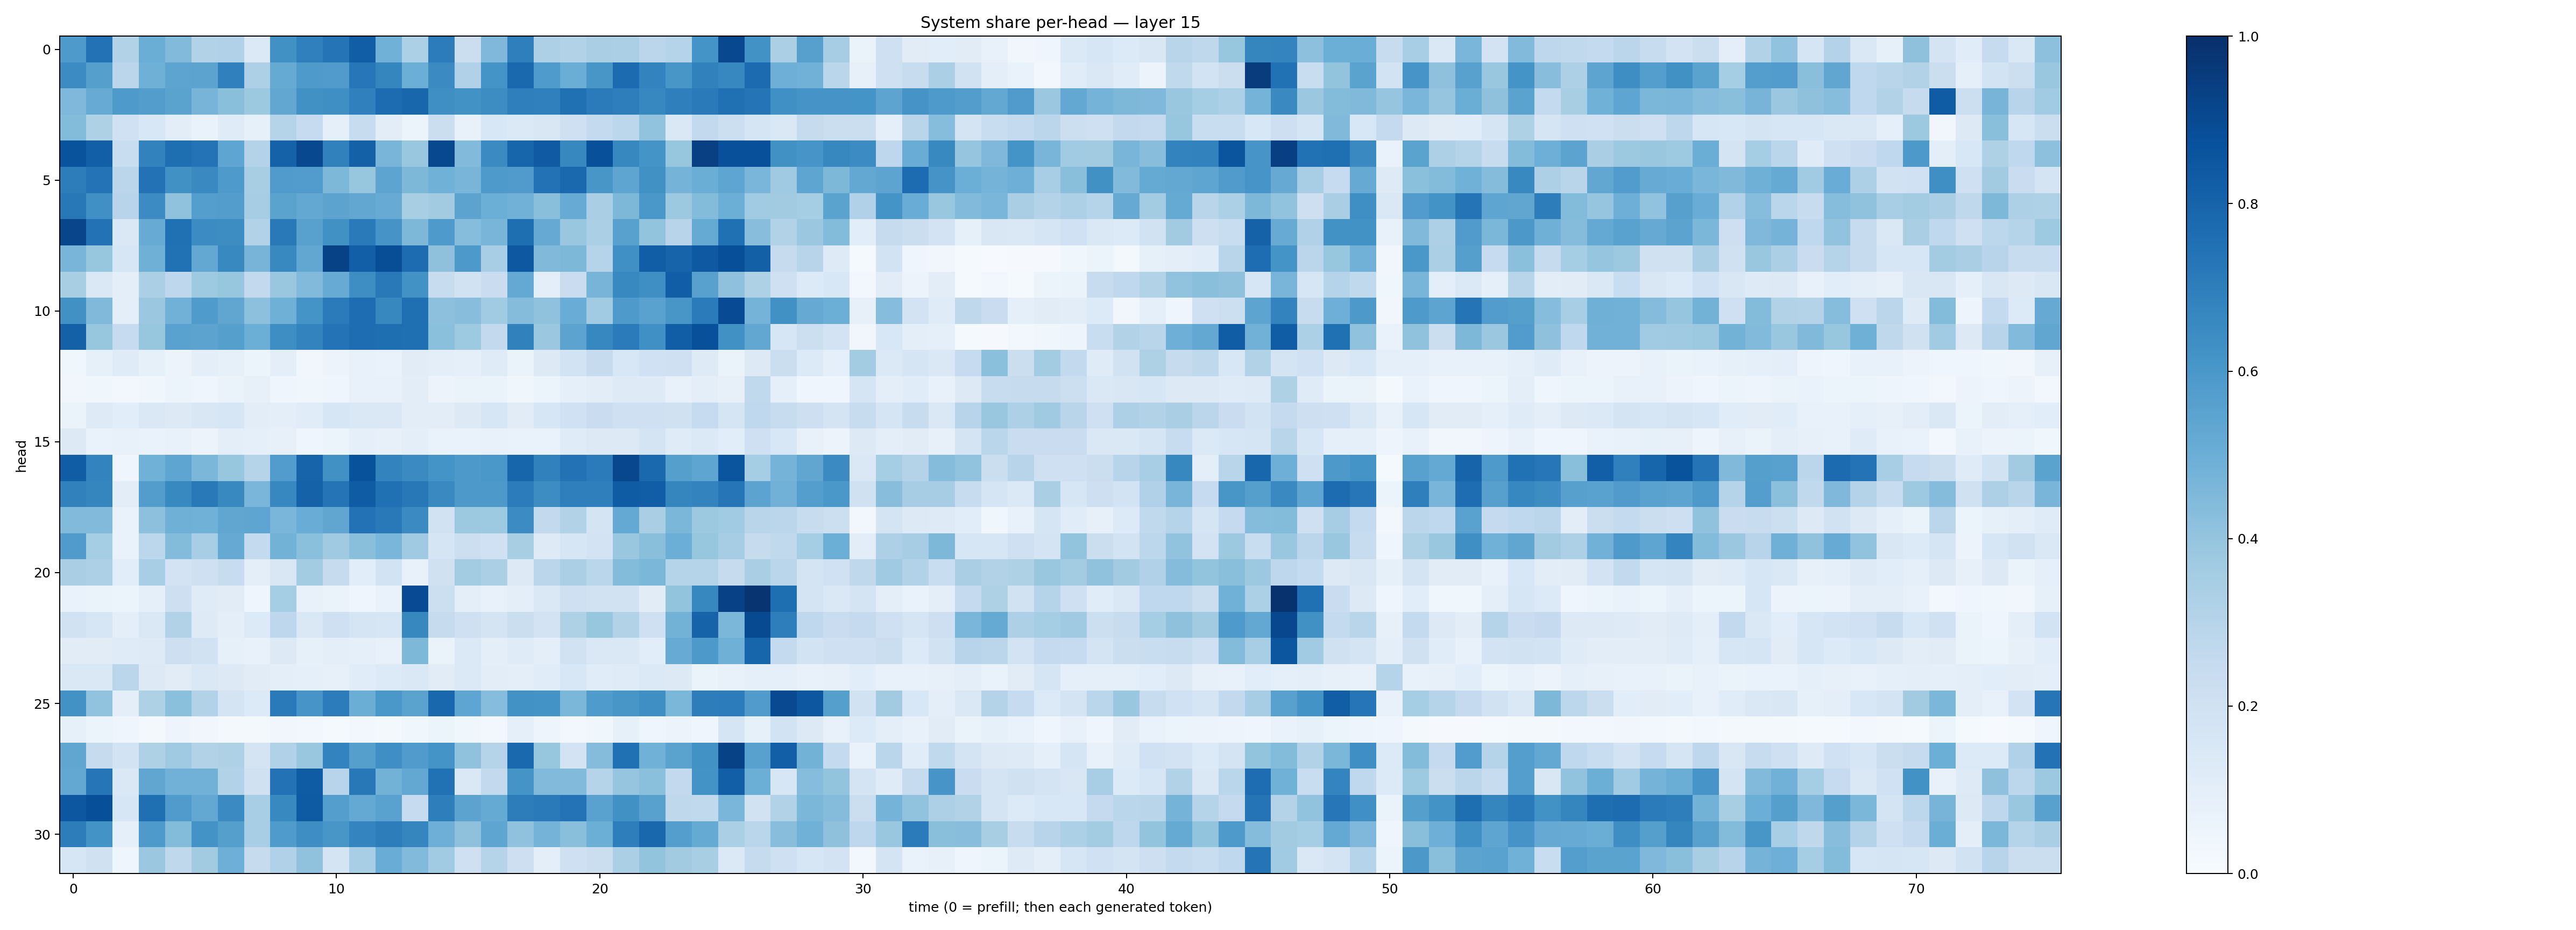

The file beside this chart, header and first rows:
0.5867947, 0.7436696, 0.30889347, 0.50364363, 0.4446672, 0.3127985, 0.31675482, 0.14032184, 0.6251268, 0.6908669, 0.73818016, 0.8207512, 0.48582134, 0.33046567, 0.70642906, 0.22585005, 0.4497126, 0.6947477, 0.32702363, 0.30953223, 0.33783373, 0.33392334, 0.28489372, 0.297425
0.6458, 0.5651, 0.284, 0.4903, 0.543, 0.5461, 0.6885, 0.3248, 0.5194, 0.5895, 0.5795, 0.7234, 0.6712, 0.4996, 0.6502, 0.317, 0.6171, 0.78, 0.5857, 0.502, 0.605, 0.7709, 0.6779, 0.6023
0.4504, 0.5091, 0.587, 0.5742, 0.5487, 0.4706, 0.4233, 0.3764, 0.5311, 0.6253, 0.6357, 0.689, 0.7659, 0.7902, 0.6363, 0.6246, 0.6415, 0.6915, 0.6883, 0.7535, 0.7087, 0.6968, 0.6657, 0.6952
0.4408, 0.3222, 0.2001, 0.1556, 0.1025, 0.06902, 0.1196, 0.08431, 0.3012, 0.2474, 0.09224, 0.2374, 0.1047, 0.05989, 0.2217, 0.07491, 0.1538, 0.1378, 0.1504, 0.2109, 0.2558, 0.2791, 0.4045, 0.1455
0.8638, 0.8191, 0.2313, 0.6833, 0.7582, 0.742, 0.5385, 0.3075, 0.8081, 0.9038, 0.6851, 0.8123, 0.468, 0.3873, 0.9056, 0.4432, 0.6499, 0.7946, 0.8376, 0.663, 0.8758, 0.6626, 0.6164, 0.3923
0.703, 0.7409, 0.284, 0.7446, 0.6265, 0.6536, 0.5879, 0.3423, 0.5792, 0.5765, 0.4534, 0.3941, 0.5405, 0.4545, 0.4854, 0.4664, 0.5876, 0.5802, 0.7436, 0.7823, 0.603, 0.5374, 0.6265, 0.473
0.7196, 0.6313, 0.2941, 0.6456, 0.4089, 0.5679, 0.5738, 0.3513, 0.5489, 0.5246, 0.5441, 0.5278, 0.5098, 0.3417, 0.3602, 0.5432, 0.4989, 0.4815, 0.425, 0.5089, 0.3374, 0.4547, 0.5995, 0.3753
0.9154, 0.7455, 0.1451, 0.51, 0.7512, 0.6448, 0.6408, 0.3102, 0.7167, 0.5549, 0.627, 0.7135, 0.6098, 0.4569, 0.5886, 0.4323, 0.4683, 0.7607, 0.5145, 0.3906, 0.3331, 0.5561, 0.4019, 0.2964
0.4657, 0.392, 0.1578, 0.4893, 0.7484, 0.5268, 0.6581, 0.4715, 0.6574, 0.5289, 0.9285, 0.8188, 0.8829, 0.7673, 0.4107, 0.5911, 0.3474, 0.8451, 0.4456, 0.4532, 0.3022, 0.6326, 0.821, 0.7988
0.3429, 0.1411, 0.09591, 0.3333, 0.274, 0.3739, 0.3917, 0.2611, 0.3877, 0.4436, 0.5088, 0.6385, 0.7162, 0.6235, 0.2373, 0.1881, 0.2302, 0.5206, 0.1002, 0.2286, 0.4726, 0.6597, 0.6341, 0.8216
0.6259, 0.4469, 0.09716, 0.3804, 0.4816, 0.5832, 0.5346, 0.4161, 0.4894, 0.6135, 0.71, 0.7622, 0.6634, 0.7541, 0.4157, 0.4282, 0.3671, 0.4364, 0.4063, 0.5066, 0.3668, 0.5891, 0.553, 0.6051
0.8112, 0.3915, 0.2498, 0.3916, 0.5523, 0.5442, 0.5635, 0.4965, 0.6374, 0.676, 0.74, 0.7648, 0.7611, 0.7571, 0.4199, 0.3739, 0.2609, 0.6854, 0.3793, 0.5452, 0.6653, 0.7098, 0.6306, 0.8236
0.03683, 0.08562, 0.1174, 0.08323, 0.05614, 0.0984, 0.08568, 0.05462, 0.09407, 0.03449, 0.05634, 0.07716, 0.06678, 0.1105, 0.1012, 0.0908, 0.12, 0.06459, 0.1312, 0.1846, 0.2447, 0.1562, 0.2025, 0.206
0.03239, 0.03521, 0.02837, 0.03889, 0.05112, 0.0432, 0.06374, 0.07897, 0.04294, 0.03572, 0.04222, 0.07178, 0.07125, 0.1028, 0.05698, 0.06424, 0.06454, 0.03782, 0.05402, 0.08734, 0.1036, 0.1248, 0.1216, 0.07483
0.06507, 0.1215, 0.1061, 0.1457, 0.1271, 0.1514, 0.1564, 0.1018, 0.1005, 0.1152, 0.1631, 0.1464, 0.1438, 0.1034, 0.1027, 0.1285, 0.1567, 0.1132, 0.1569, 0.2025, 0.2273, 0.208, 0.205, 0.1968
0.1285, 0.06816, 0.07242, 0.06852, 0.07736, 0.05582, 0.09728, 0.08777, 0.0789, 0.04433, 0.06007, 0.0879, 0.08115, 0.09767, 0.06846, 0.0692, 0.07553, 0.07013, 0.06907, 0.1187, 0.1307, 0.1295, 0.1746, 0.1202
0.8275, 0.6767, 0.04622, 0.4879, 0.5352, 0.4582, 0.3917, 0.3007, 0.5743, 0.7979, 0.628, 0.8679, 0.6781, 0.6495, 0.6166, 0.5916, 0.6007, 0.7938, 0.6849, 0.7424, 0.7087, 0.9095, 0.7832, 0.5644
0.6864, 0.6714, 0.104, 0.5741, 0.6591, 0.7179, 0.6588, 0.4621, 0.6662, 0.8051, 0.7357, 0.8284, 0.7539, 0.721, 0.6542, 0.59, 0.5929, 0.7063, 0.6436, 0.6953, 0.694, 0.8312, 0.8242, 0.6681
0.4442, 0.4424, 0.06667, 0.4144, 0.4908, 0.4869, 0.5341, 0.5367, 0.463, 0.5078, 0.5325, 0.7426, 0.7186, 0.6485, 0.1878, 0.3781, 0.372, 0.6479, 0.2587, 0.316, 0.1731, 0.5203, 0.3365, 0.459
0.5799, 0.3531, 0.06676, 0.2812, 0.4388, 0.3446, 0.5118, 0.2567, 0.4797, 0.4217, 0.3704, 0.4257, 0.4625, 0.3685, 0.1718, 0.2151, 0.2019, 0.3424, 0.1245, 0.1598, 0.1797, 0.3895, 0.4222, 0.4976
0.3391, 0.3276, 0.1056, 0.3454, 0.1805, 0.2086, 0.2385, 0.09597, 0.1502, 0.3571, 0.2442, 0.1076, 0.1842, 0.07144, 0.1987, 0.3579, 0.333, 0.1265, 0.283, 0.3324, 0.2876, 0.4384, 0.4584, 0.3041
0.06793, 0.0657, 0.05098, 0.08725, 0.2122, 0.1207, 0.1097, 0.04607, 0.3549, 0.07428, 0.06277, 0.03992, 0.06677, 0.8908, 0.2156, 0.09715, 0.07148, 0.1008, 0.1454, 0.2082, 0.1917, 0.1925, 0.1117, 0.4009
0.1917, 0.1628, 0.0941, 0.147, 0.3121, 0.1249, 0.09871, 0.1338, 0.2759, 0.1419, 0.21, 0.167, 0.1631, 0.6619, 0.245, 0.2069, 0.178, 0.2246, 0.1823, 0.3235, 0.3941, 0.3123, 0.2077, 0.4782
0.1128, 0.1104, 0.1191, 0.1231, 0.2148, 0.1905, 0.08253, 0.07418, 0.1326, 0.08263, 0.09854, 0.08951, 0.07475, 0.4555, 0.06547, 0.139, 0.09433, 0.1194, 0.09664, 0.1893, 0.1477, 0.144, 0.1057, 0.5111
0.1409, 0.1453, 0.2814, 0.1261, 0.1116, 0.1455, 0.1319, 0.1118, 0.09527, 0.09362, 0.08043, 0.1158, 0.136, 0.1439, 0.1124, 0.1389, 0.1045, 0.0958, 0.1148, 0.1544, 0.1148, 0.1184, 0.1371, 0.127
0.6235, 0.4033, 0.09539, 0.3214, 0.4187, 0.3145, 0.1742, 0.1366, 0.7117, 0.6085, 0.7061, 0.5019, 0.5986, 0.5475, 0.7875, 0.5368, 0.4327, 0.6222, 0.6189, 0.4605, 0.584, 0.6051, 0.6335, 0.4584
0.08427, 0.05319, 0.04251, 0.02326, 0.0481, 0.03152, 0.02262, 0.01983, 0.03207, 0.02372, 0.01539, 0.02773, 0.02173, 0.03622, 0.06244, 0.03736, 0.02732, 0.08848, 0.04945, 0.02443, 0.03653, 0.08358, 0.0419, 0.05759
0.5342, 0.2434, 0.1873, 0.3213, 0.3698, 0.3142, 0.321, 0.1753, 0.3192, 0.3839, 0.6763, 0.5647, 0.636, 0.5799, 0.6158, 0.4068, 0.3038, 0.785, 0.3933, 0.1815, 0.4366, 0.7501, 0.485, 0.5493
0.5267, 0.7313, 0.1407, 0.5318, 0.4806, 0.4812, 0.3137, 0.1986, 0.7432, 0.8312, 0.2966, 0.7226, 0.478, 0.5245, 0.7479, 0.1433, 0.2595, 0.6149, 0.4447, 0.4437, 0.3023, 0.3983, 0.4196, 0.2614
0.8504, 0.8797, 0.1613, 0.7546, 0.5815, 0.5248, 0.6501, 0.3442, 0.6571, 0.8349, 0.5666, 0.5209, 0.5523, 0.2467, 0.698, 0.5439, 0.5175, 0.7003, 0.7131, 0.7407, 0.5545, 0.6276, 0.5574, 0.27
0.7019, 0.6201, 0.0871, 0.5876, 0.44, 0.6208, 0.5635, 0.3459, 0.5844, 0.64, 0.6039, 0.6727, 0.7018, 0.6689, 0.4936, 0.4112, 0.5367, 0.4079, 0.4733, 0.4237, 0.4982, 0.6955, 0.786, 0.5684
0.1583, 0.198, 0.04211, 0.379, 0.2702, 0.3611, 0.493, 0.2434, 0.3188, 0.4077, 0.1769, 0.3467, 0.5073, 0.4415, 0.3642, 0.2051, 0.2982, 0.2115, 0.09698, 0.2062, 0.2218, 0.3322, 0.4021, 0.361
